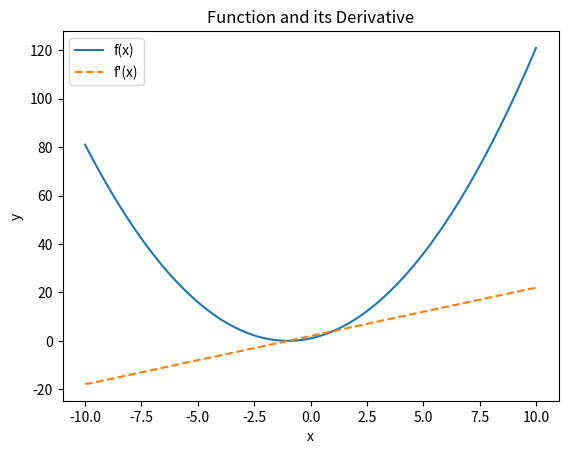

Python code for this plot:
import numpy as np
import matplotlib.pyplot as plt

# Define a function
def f(x):
    return x**2 + 2*x + 1

# Generate some data points
x = np.linspace(-10, 10, 100)
y = f(x)

# Compute the gradient (numerical derivative)
dy_dx = np.gradient(y, x)

# Plot the function and its derivative
plt.plot(x, y, label='f(x)')
plt.plot(x, dy_dx, label="f'(x)", linestyle='--')
plt.xlabel('x')
plt.ylabel('y')
plt.legend()
plt.title('Function and its Derivative')
plt.show()
